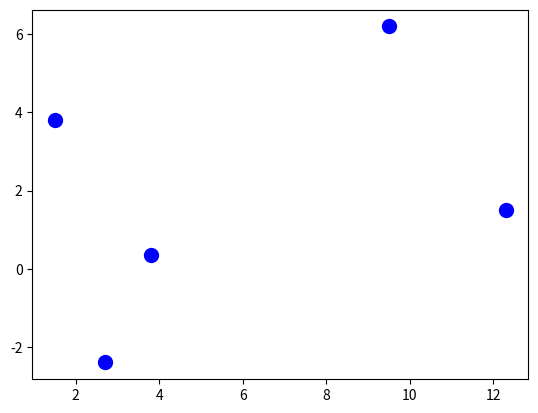

Generate this figure with matplotlib:

"""
Content under Creative Commons Attribution license CC-BY 4.0, 
[redacted]

http://en.wikipedia.org/wiki/MIT_License
http://creativecommons.org/licenses/by/4.0/

Created on april, 2018
Last Modified on: may 15, 2018

   This program makes a scatter plot of the data 
   in x and y.
"""

import matplotlib.pyplot as plt

x  = [1.5, 2.7, 3.8, 9.5,12.3]
y =  [3.8,-2.4, 0.35,6.2,1.5]

plt.plot(x, y, 'bo', label='This is the red plot legend', lw=2, ms=10)

plt.show()


